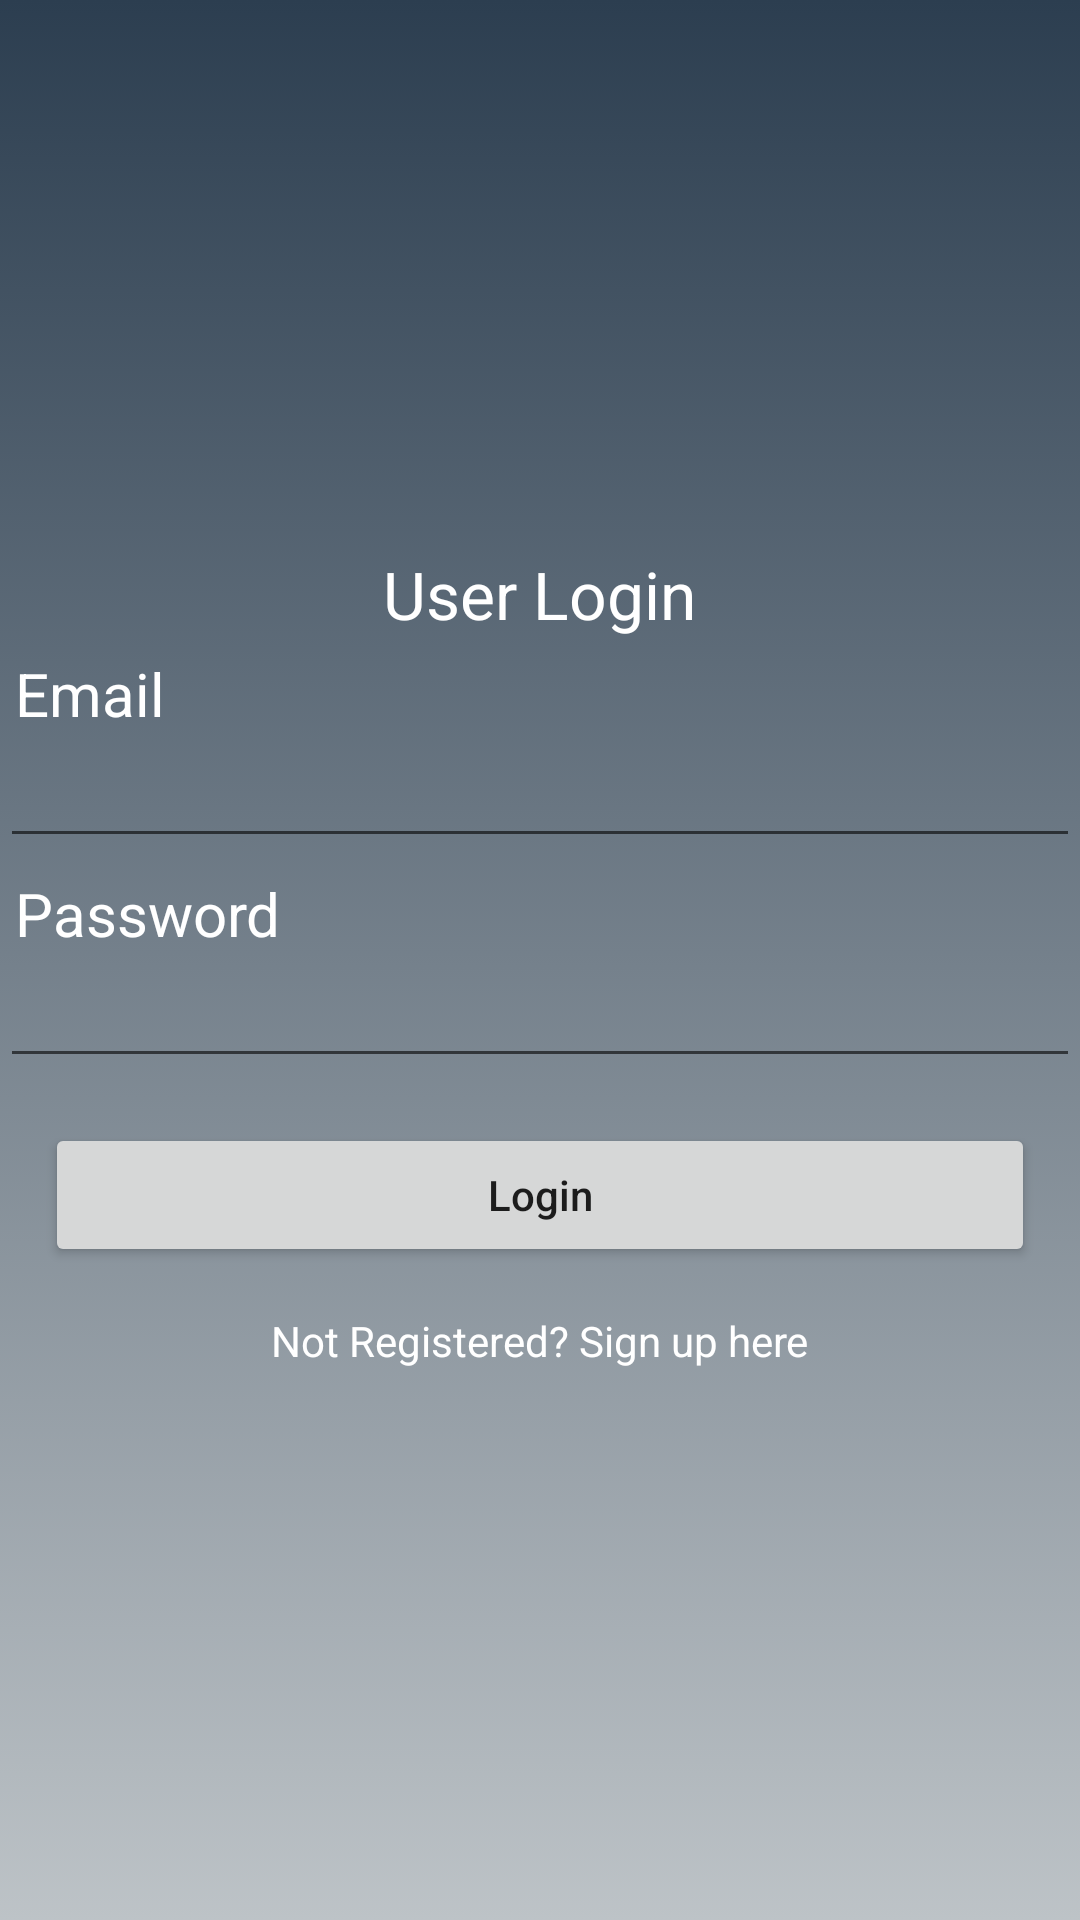

Write the Android layout XML for this screen, with the resource values it uses.
<!-- AndroidManifest.xml: application theme AppTheme -->
<!-- res/layout/activity_login.xml -->
<?xml version="1.0" encoding="utf-8"?>

<RelativeLayout
    xmlns:android="http://schemas.android.com/apk/res/android"
    xmlns:tools="http://schemas.android.com/tools"
    android:layout_width="match_parent"
    android:layout_height="match_parent"
    android:orientation="vertical"
    android:background="@drawable/login_background"
    tools:context="com.example.skolen.hotelapplikasjon.Customer.LoginActivity">

    <LinearLayout
        android:layout_width="match_parent"
        android:layout_height="wrap_content"
        android:orientation="vertical"
        android:layout_centerHorizontal="true"
        android:id="@+id/linearLayout"
        android:layout_centerVertical="true"
        android:layout_alignParentStart="true">

        <TextView
            android:id="@+id/user_Login"
            android:text="@string/user_login"
            android:layout_width="wrap_content"
            android:layout_height="wrap_content"
            android:layout_gravity="center"
            android:textColor="@android:color/background_light"
            android:textAppearance="?android:attr/textAppearanceLarge"
            />

        <TextView
            android:id="@+id/email"
            android:layout_width="wrap_content"
            android:layout_height="wrap_content"
            android:layout_marginStart="5sp"
            android:layout_marginTop="5sp"
            android:text="@string/email"
            android:textColor="@android:color/background_light"
            android:textSize="20sp"
            />

        <EditText
            android:id="@+id/UserEmail"
            android:layout_width="match_parent"
            android:layout_height="wrap_content"
            />

        <TextView
            android:id="@+id/password"
            android:layout_width="wrap_content"
            android:layout_height="wrap_content"
            android:layout_marginStart="5sp"
            android:layout_marginTop="5sp"
            android:text="@string/password"
            android:textColor="@android:color/background_light"

            android:textSize="20sp"/>

        <EditText
            android:id="@+id/userPassword"
            android:inputType="textPassword"
            android:layout_width="match_parent"
            android:layout_height="wrap_content"
            />

        <Button
            android:id="@+id/login_button"
            android:layout_width="match_parent"
            android:layout_height="wrap_content"
            android:text="@string/login_button"
            android:textAllCaps="false"
            android:layout_margin="15dp"/>

        <TextView
            android:id="@+id/sign_up_here"
            android:text="@string/sign_up_here"
            android:layout_width="wrap_content"
            android:layout_height="wrap_content"
            android:layout_gravity="center"
            android:textColor="@android:color/background_light"/>

    </LinearLayout>

</RelativeLayout>
<!-- resources referenced by this layout -->
<resources>
  <!-- drawable login_background (drawable) -->
  <?xml version="1.0" encoding="utf-8"?>
  
  <selector xmlns:android="http://schemas.android.com/apk/res/android">
  
      <item>
          <shape>
              <gradient
                  android:angle="90"
                  android:startColor="#bdc3c7"
                  android:endColor="#2c3e50"
                  android:type="linear" />
  
          </shape>
      </item>
  
  </selector>
  <string name="email">Email</string>
  <string name="login_button">Login</string>
  <string name="password">Password</string>
  <string name="sign_up_here">Not Registered? Sign up here</string>
  <string name="user_login">User Login</string>
  <style name="AppTheme" parent="Theme.AppCompat.Light.NoActionBar">
          
          <item name="colorPrimary">@color/colorPrimary</item>
          <item name="colorPrimaryDark">@color/colorPrimaryDark</item>
          <item name="colorAccent">@color/colorAccent</item>
      </style>
  <color name="colorPrimary">#041fb4</color>
  <color name="colorPrimaryDark">#aa1b14</color>
  <color name="colorAccent">#FF4081</color>
</resources>
